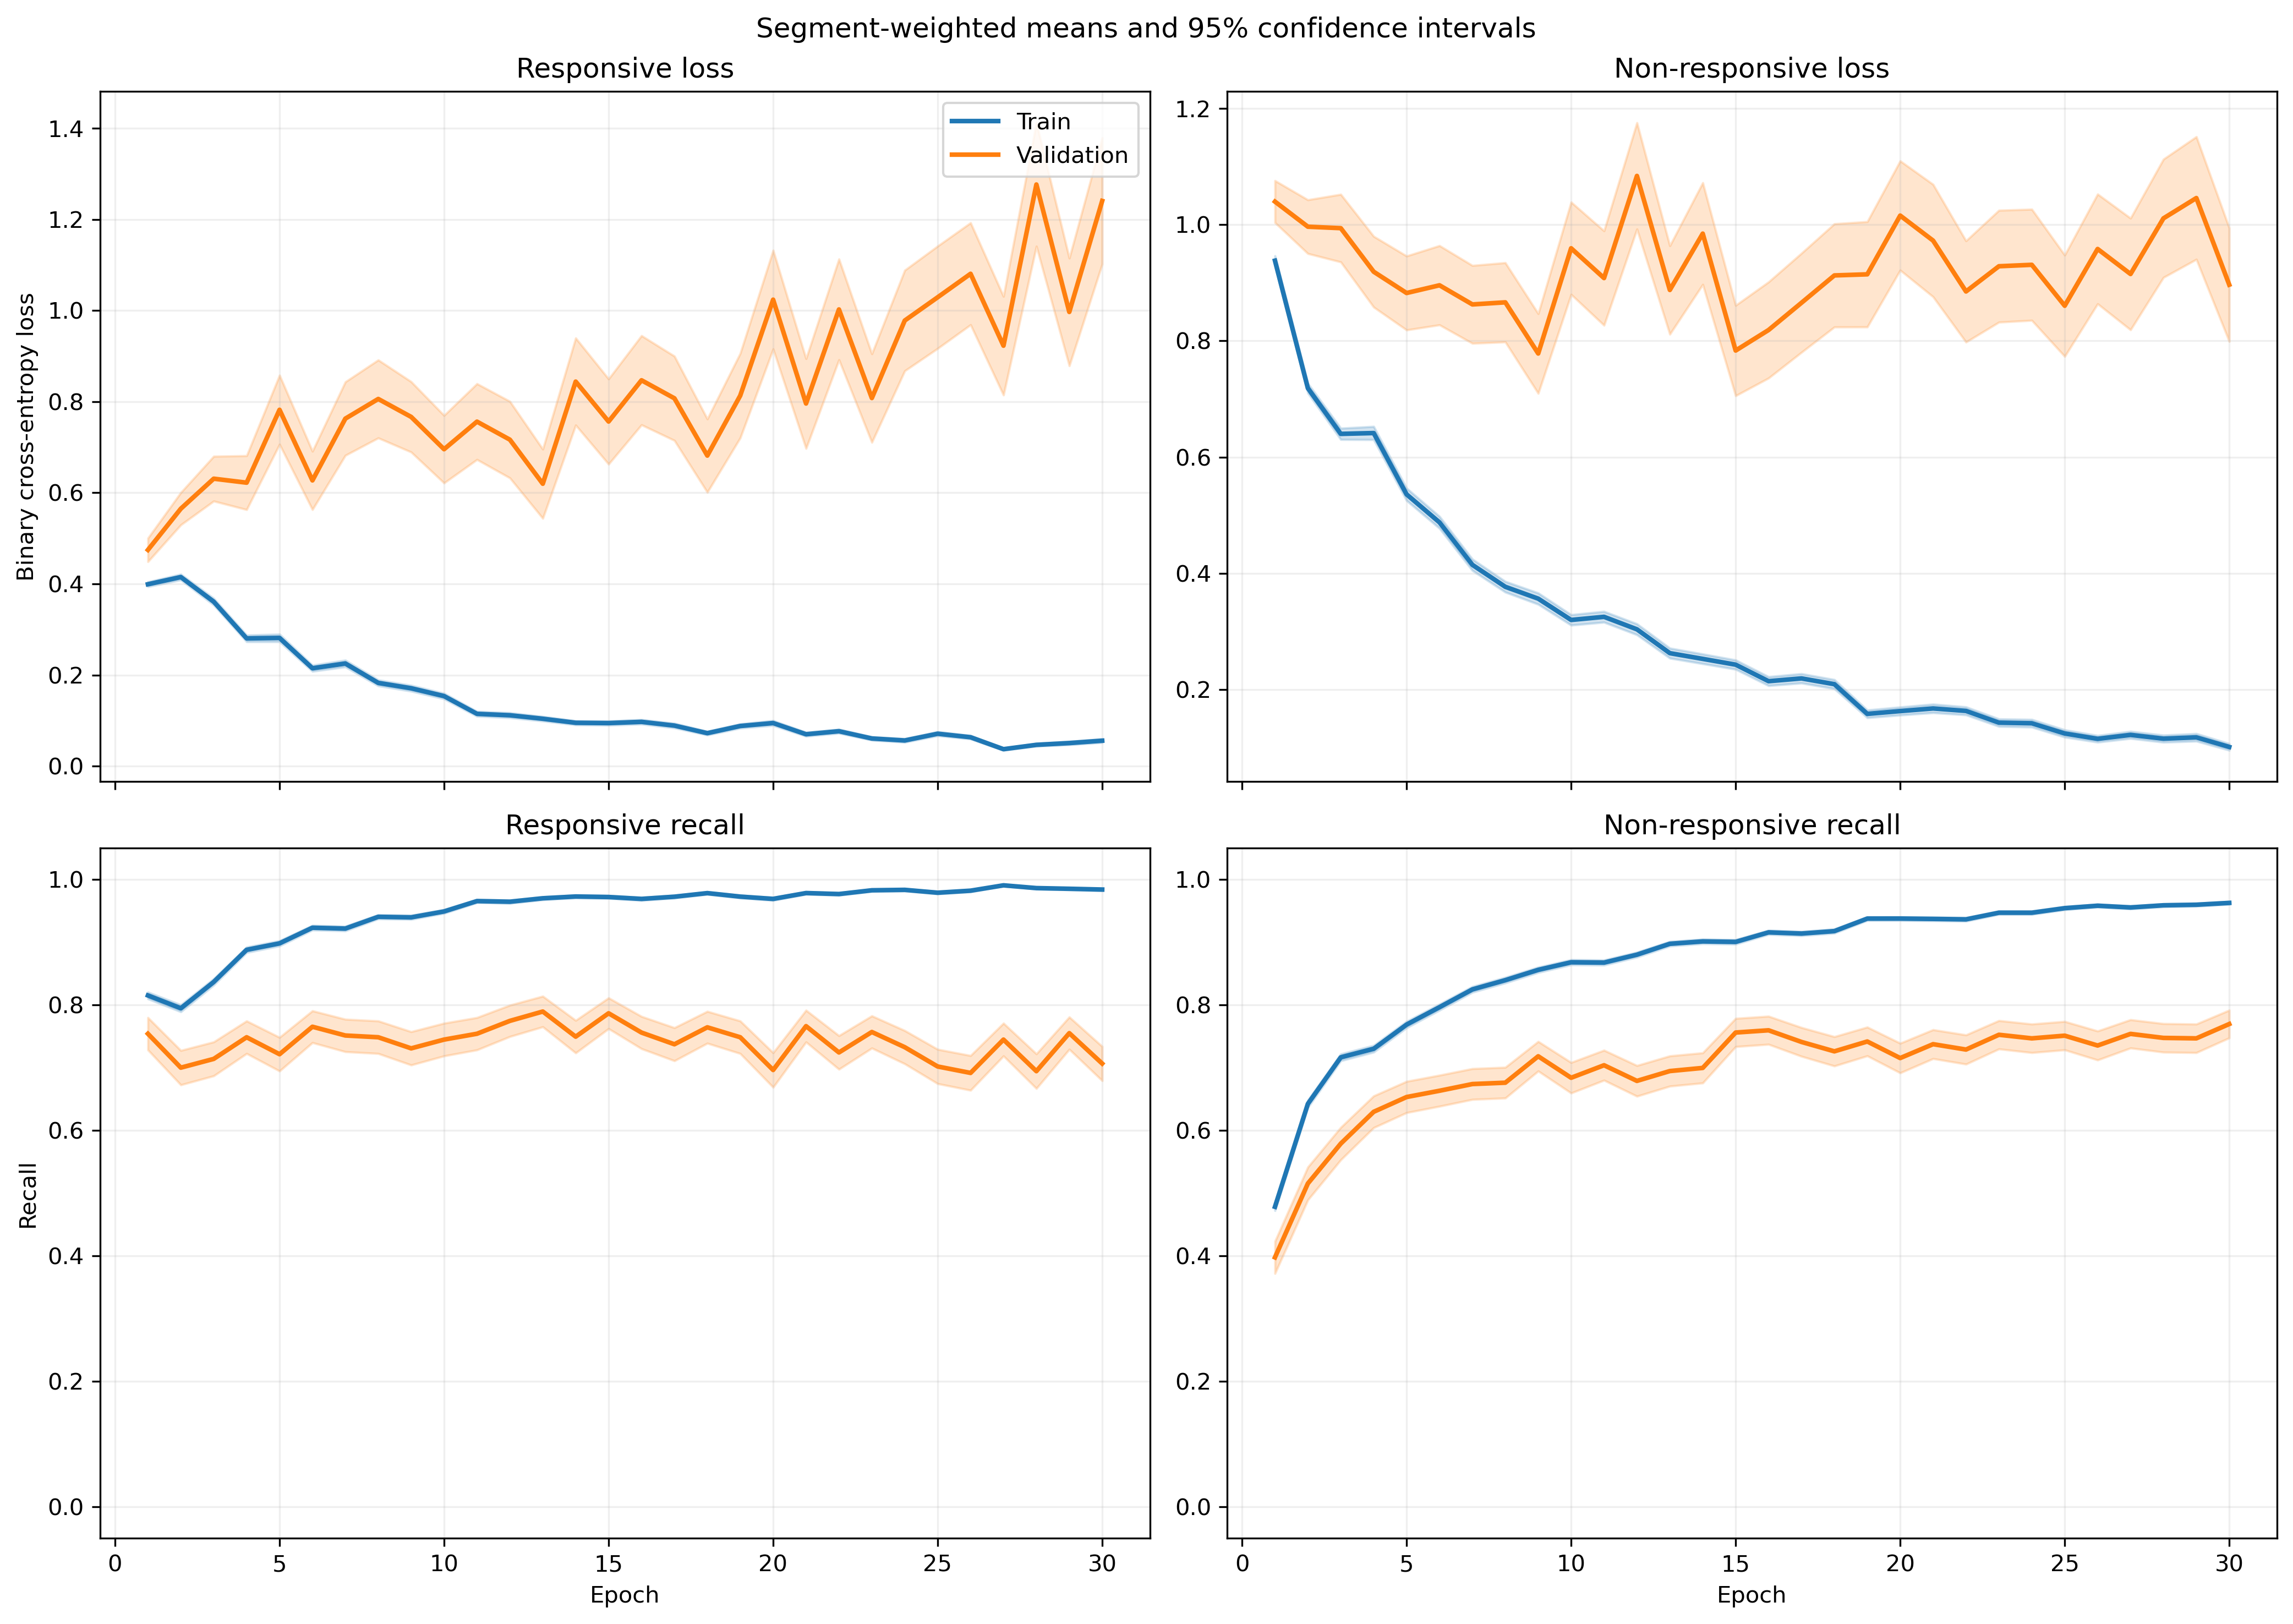

The data file committed next to this chart (first rows):
fold, epoch, split, r_loss, r_loss_count, r_loss_sum, r_loss_sum_sq, r_recall, r_recall_count, r_recall_sum, r_recall_sum_sq, nr_loss, nr_loss_count, nr_loss_sum, nr_loss_sum_sq, nr_recall, nr_recall_count, nr_recall_sum, nr_recall_sum_sq
1, 1, train, 0.3731, 1063, 396.6, 295.7, 0.8222, 1063, 874.0, 874.0, 0.9753, 1401, 1366, 2078, 0.4682, 1401, 656.0, 656.0
1, 1, validation, 0.1131, 10, 1.131, 0.1925, 1.0, 10, 10.0, 10.0, , 0, 0.0, 0.0, , 0, 0.0, 0.0
1, 2, train, 0.4316, 1063, 458.7, 408.5, 0.7893, 1063, 839.0, 839.0, 0.6647, 1401, 931.2, 1161, 0.646, 1401, 905.0, 905.0
1, 2, validation, 0.1772, 10, 1.772, 0.5831, 1.0, 10, 10.0, 10.0, , 0, 0.0, 0.0, , 0, 0.0, 0.0
1, 3, train, 0.3474, 1063, 369.3, 402.6, 0.8627, 1063, 917.0, 917.0, 0.6155, 1401, 862.3, 1286, 0.7016, 1401, 983.0, 983.0
1, 3, validation, 0.1214, 10, 1.214, 0.2639, 1.0, 10, 10.0, 10.0, , 0, 0.0, 0.0, , 0, 0.0, 0.0
1, 4, train, 0.2571, 1063, 273.3, 319.7, 0.8984, 1063, 955.0, 955.0, 0.5696, 1401, 798, 1400, 0.7552, 1401, 1058, 1058
1, 4, validation, 0.07402, 10, 0.7402, 0.1083, 1.0, 10, 10.0, 10.0, , 0, 0.0, 0.0, , 0, 0.0, 0.0
1, 5, train, 0.206, 1063, 219, 206.8, 0.936, 1063, 995.0, 995.0, 0.49, 1401, 686.4, 1177, 0.7602, 1401, 1065, 1065
1, 5, validation, 0.07131, 10, 0.7131, 0.08917, 1.0, 10, 10.0, 10.0, , 0, 0.0, 0.0, , 0, 0.0, 0.0
1, 6, train, 0.2292, 1063, 243.7, 285.2, 0.921, 1063, 979.0, 979.0, 0.3584, 1401, 502.1, 840.9, 0.8508, 1401, 1192, 1192
1, 6, validation, 0.1116, 10, 1.116, 0.5212, 1.0, 10, 10.0, 10.0, , 0, 0.0, 0.0, , 0, 0.0, 0.0
1, 7, train, 0.1751, 1063, 186.1, 296.6, 0.9426, 1063, 1002, 1002, 0.3149, 1401, 441.1, 807.4, 0.8601, 1401, 1205, 1205
1, 7, validation, 0.1051, 10, 1.051, 0.6989, 0.9, 10, 9.0, 9.0, , 0, 0.0, 0.0, , 0, 0.0, 0.0
1, 8, train, 0.1242, 1063, 132, 124.6, 0.9633, 1063, 1024, 1024, 0.3424, 1401, 479.7, 824.9, 0.8501, 1401, 1191, 1191
1, 8, validation, 0.09558, 10, 0.9558, 0.2552, 1.0, 10, 10.0, 10.0, , 0, 0.0, 0.0, , 0, 0.0, 0.0
1, 9, train, 0.08556, 1063, 90.95, 209.1, 0.9755, 1063, 1037, 1037, 0.4545, 1401, 636.8, 1958, 0.8487, 1401, 1189, 1189
1, 9, validation, 0.007922, 10, 0.07922, 0.00114, 1.0, 10, 10.0, 10.0, , 0, 0.0, 0.0, , 0, 0.0, 0.0
1, 10, train, 0.1267, 1063, 134.6, 242.3, 0.9595, 1063, 1020, 1020, 0.2566, 1401, 359.5, 719.3, 0.8879, 1401, 1244, 1244
1, 10, validation, 0.01912, 10, 0.1912, 0.01157, 1.0, 10, 10.0, 10.0, , 0, 0.0, 0.0, , 0, 0.0, 0.0
1, 11, train, 0.1145, 1063, 121.7, 98.13, 0.9718, 1063, 1033, 1033, 0.3978, 1401, 557.3, 1058, 0.8358, 1401, 1171, 1171
1, 11, validation, 0.05146, 10, 0.5146, 0.06036, 1.0, 10, 10.0, 10.0, , 0, 0.0, 0.0, , 0, 0.0, 0.0
1, 12, train, 0.08715, 1063, 92.64, 104.5, 0.9727, 1063, 1034, 1034, 0.2364, 1401, 331.2, 790.7, 0.9086, 1401, 1273, 1273
1, 12, validation, 0.01328, 10, 0.1328, 0.004788, 1.0, 10, 10.0, 10.0, , 0, 0.0, 0.0, , 0, 0.0, 0.0
1, 13, train, 0.05464, 1063, 58.08, 37.48, 0.9849, 1063, 1047, 1047, 0.2225, 1401, 311.8, 705.6, 0.9179, 1401, 1286, 1286
1, 13, validation, 0.01996, 10, 0.1996, 0.01535, 1.0, 10, 10.0, 10.0, , 0, 0.0, 0.0, , 0, 0.0, 0.0
1, 14, train, 0.03882, 1063, 41.27, 36.18, 0.9925, 1063, 1055, 1055, 0.3515, 1401, 492.4, 1235, 0.8658, 1401, 1213, 1213
1, 14, validation, 0.007316, 10, 0.07316, 0.001171, 1.0, 10, 10.0, 10.0, , 0, 0.0, 0.0, , 0, 0.0, 0.0
1, 15, train, 0.0526, 1063, 55.91, 22.13, 0.9897, 1063, 1052, 1052, 0.2968, 1401, 415.8, 686.8, 0.8672, 1401, 1215, 1215
1, 15, validation, 0.005938, 10, 0.05938, 0.0005945, 1.0, 10, 10.0, 10.0, , 0, 0.0, 0.0, , 0, 0.0, 0.0
1, 16, train, 0.1309, 1063, 139.2, 202.9, 0.953, 1063, 1013, 1013, 0.1843, 1401, 258.2, 627, 0.9336, 1401, 1308, 1308
1, 16, validation, 0.04485, 10, 0.4485, 0.1801, 1.0, 10, 10.0, 10.0, , 0, 0.0, 0.0, , 0, 0.0, 0.0
1, 17, train, 0.08067, 1063, 85.76, 157.7, 0.9802, 1063, 1042, 1042, 0.1553, 1401, 217.6, 471.1, 0.9408, 1401, 1318, 1318
1, 17, validation, 0.07845, 10, 0.7845, 0.5284, 0.9, 10, 9.0, 9.0, , 0, 0.0, 0.0, , 0, 0.0, 0.0
1, 18, train, 0.07128, 1063, 75.77, 204.3, 0.9793, 1063, 1041, 1041, 0.1586, 1401, 222.2, 575.3, 0.9386, 1401, 1315, 1315
1, 18, validation, 0.009153, 10, 0.09153, 0.004202, 1.0, 10, 10.0, 10.0, , 0, 0.0, 0.0, , 0, 0.0, 0.0
1, 19, train, 0.08644, 1063, 91.89, 124.2, 0.9755, 1063, 1037, 1037, 0.141, 1401, 197.6, 431.7, 0.9493, 1401, 1330, 1330
1, 19, validation, 0.01309, 10, 0.1309, 0.006899, 1.0, 10, 10.0, 10.0, , 0, 0.0, 0.0, , 0, 0.0, 0.0
1, 20, train, 0.1004, 1063, 106.7, 129.9, 0.9548, 1063, 1015, 1015, 0.1344, 1401, 188.2, 424.5, 0.9515, 1401, 1333, 1333
1, 20, validation, 0.00484, 10, 0.0484, 0.0009611, 1.0, 10, 10.0, 10.0, , 0, 0.0, 0.0, , 0, 0.0, 0.0
1, 21, train, 0.07864, 1063, 83.6, 182.9, 0.9793, 1063, 1041, 1041, 0.1298, 1401, 181.9, 442.9, 0.9486, 1401, 1329, 1329
1, 21, validation, 0.002071, 10, 0.02071, 8.878977268977906e-05, 1.0, 10, 10.0, 10.0, , 0, 0.0, 0.0, , 0, 0.0, 0.0
1, 22, train, 0.03842, 1063, 40.84, 53.22, 0.9953, 1063, 1058, 1058, 0.1069, 1401, 149.8, 302.9, 0.9565, 1401, 1340, 1340
1, 22, validation, 0.003223, 10, 0.03223, 0.0004624, 1.0, 10, 10.0, 10.0, , 0, 0.0, 0.0, , 0, 0.0, 0.0
1, 23, train, 0.03932, 1063, 41.8, 39.54, 0.9906, 1063, 1053, 1053, 0.1634, 1401, 228.9, 515.7, 0.9386, 1401, 1315, 1315
1, 23, validation, 0.003877, 10, 0.03877, 0.0003089, 1.0, 10, 10.0, 10.0, , 0, 0.0, 0.0, , 0, 0.0, 0.0
1, 24, train, 0.03694, 1063, 39.27, 47.55, 0.9915, 1063, 1054, 1054, 0.1287, 1401, 180.3, 465.8, 0.9522, 1401, 1334, 1334
1, 24, validation, 0.001138, 10, 0.01138, 4.734072695100622e-05, 1.0, 10, 10.0, 10.0, , 0, 0.0, 0.0, , 0, 0.0, 0.0
1, 25, train, 0.06374, 1063, 67.76, 78.6, 0.984, 1063, 1046, 1046, 0.07944, 1401, 111.3, 162.3, 0.9629, 1401, 1349, 1349
1, 25, validation, 0.04141, 10, 0.4141, 0.1338, 1.0, 10, 10.0, 10.0, , 0, 0.0, 0.0, , 0, 0.0, 0.0
1, 26, train, 0.07446, 1063, 79.15, 83.81, 0.9746, 1063, 1036, 1036, 0.0852, 1401, 119.4, 187.1, 0.9665, 1401, 1354, 1354
1, 26, validation, 0.2092, 10, 2.092, 4.043, 0.9, 10, 9.0, 9.0, , 0, 0.0, 0.0, , 0, 0.0, 0.0
1, 27, train, 0.03981, 1063, 42.32, 13, 0.9906, 1063, 1053, 1053, 0.08356, 1401, 117.1, 170.9, 0.9672, 1401, 1355, 1355
1, 27, validation, 0.003271, 10, 0.03271, 0.0002034, 1.0, 10, 10.0, 10.0, , 0, 0.0, 0.0, , 0, 0.0, 0.0
1, 28, train, 0.02517, 1063, 26.75, 15.42, 0.9953, 1063, 1058, 1058, 0.09575, 1401, 134.1, 291.4, 0.9622, 1401, 1348, 1348
1, 28, validation, 0.002157, 10, 0.02157, 0.0001496, 1.0, 10, 10.0, 10.0, , 0, 0.0, 0.0, , 0, 0.0, 0.0
1, 29, train, 0.0817, 1063, 86.85, 158.6, 0.9737, 1063, 1035, 1035, 0.08842, 1401, 123.9, 192.7, 0.9679, 1401, 1356, 1356
1, 29, validation, 0.02265, 10, 0.2265, 0.01838, 1.0, 10, 10.0, 10.0, , 0, 0.0, 0.0, , 0, 0.0, 0.0
1, 30, train, 0.1203, 1063, 127.9, 195.7, 0.9539, 1063, 1014, 1014, 0.1055, 1401, 147.8, 359.8, 0.9643, 1401, 1351, 1351
1, 30, validation, 0.001719, 10, 0.01719, 7.066085390761145e-05, 1.0, 10, 10.0, 10.0, , 0, 0.0, 0.0, , 0, 0.0, 0.0
... 1,140 more rows
